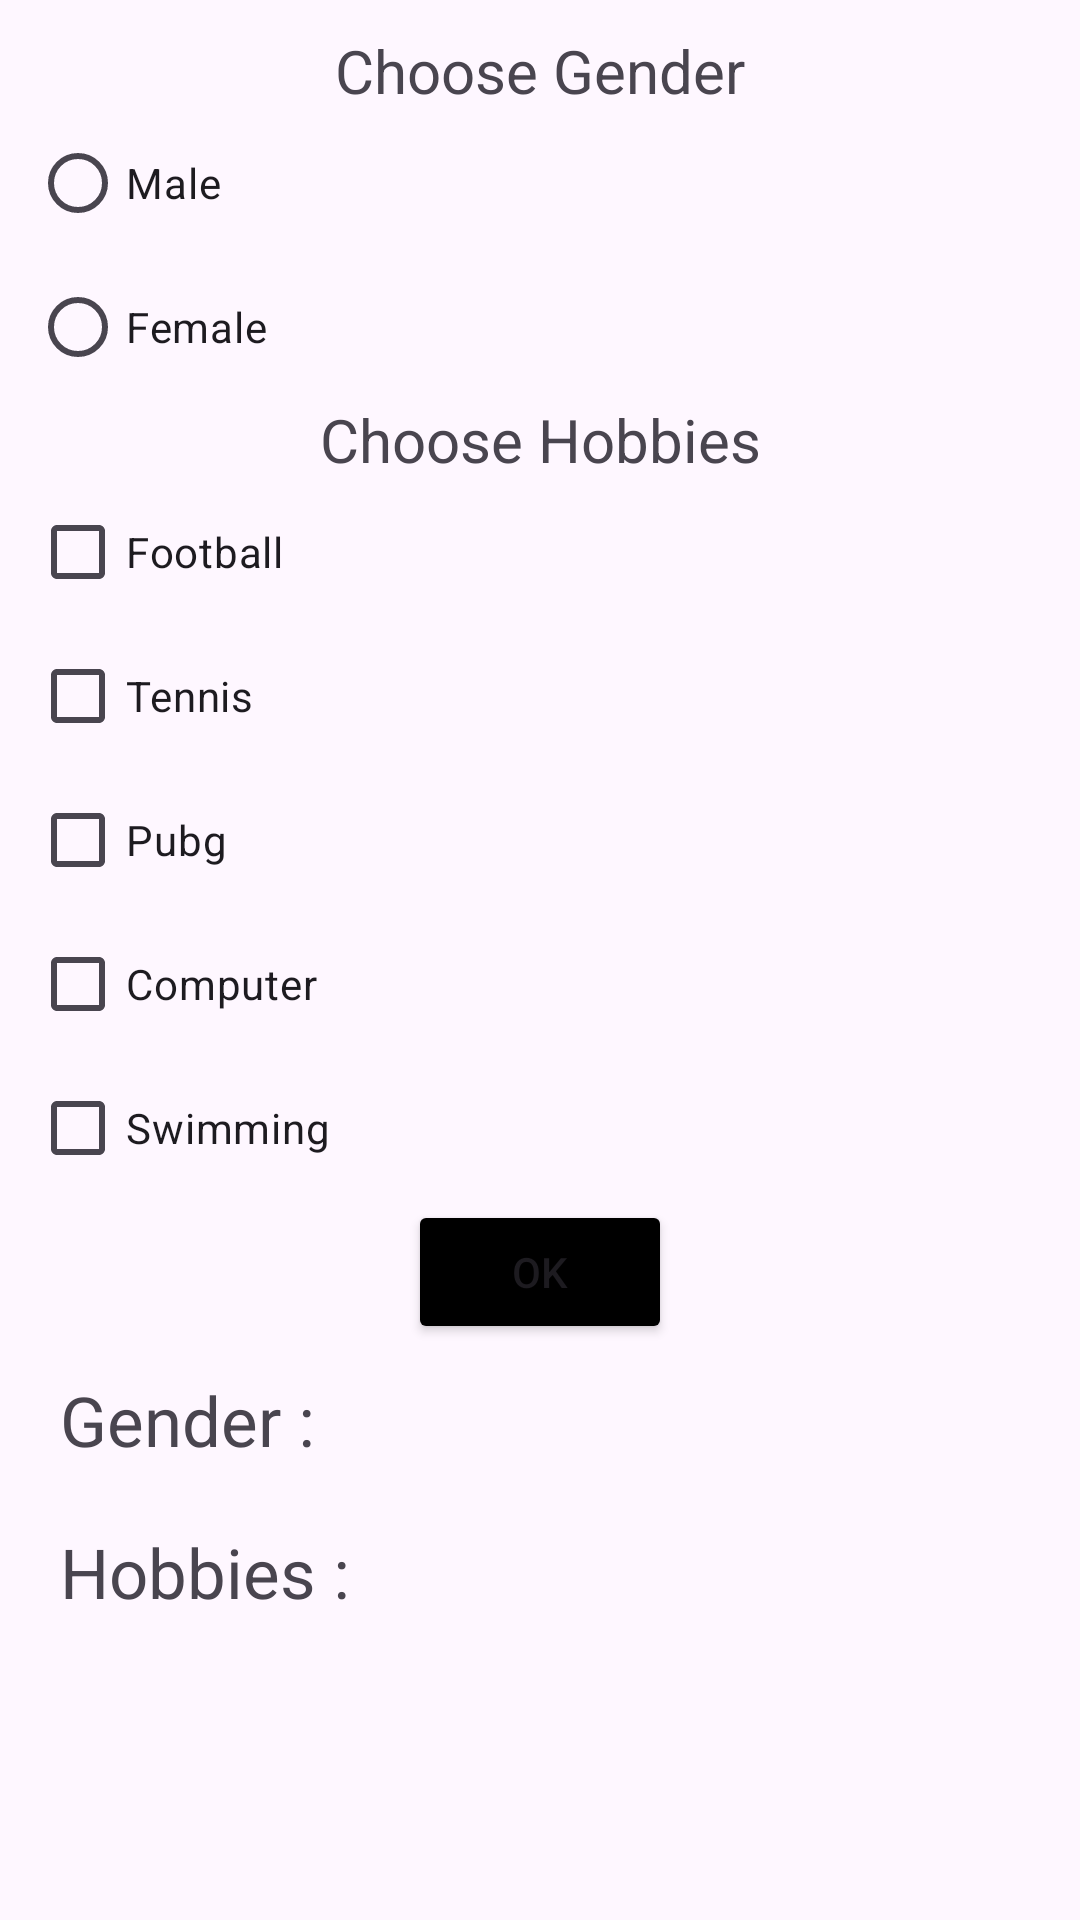

Reconstruct the res/layout file that produces this screen, plus the resources it refers to.
<!-- AndroidManifest.xml: application theme Theme.Application -->
<!-- res/layout/simpleui.xml -->
<?xml version="1.0" encoding="utf-8"?>
<LinearLayout xmlns:android="http://schemas.android.com/apk/res/android"
    android:orientation="vertical"
    android:layout_width="match_parent"
    android:padding="10dp"
    android:layout_height="match_parent">

    <TextView
        android:layout_width="match_parent"
        android:layout_height="wrap_content"
        android:gravity="center"
        android:text="Choose Gender"
        android:textSize="20sp" />

    <RadioGroup
        android:layout_width="match_parent"
        android:layout_height="wrap_content"/>

    <RadioButton
        android:layout_width="wrap_content"
        android:id="@+id/male"
        android:layout_height="wrap_content"
        android:text="Male"/>

    <RadioButton
        android:layout_width="wrap_content"
        android:id="@+id/female"
        android:layout_height="wrap_content"
        android:text="Female">


    </RadioButton>

    <TextView
        android:layout_width="match_parent"
        android:layout_height="wrap_content"
        android:text="Choose Hobbies"
        android:textSize="20sp"
        android:gravity="center"/>

    <CheckBox
        android:layout_width="wrap_content"
        android:id="@+id/chekfutbol"
        android:layout_height="wrap_content"
        android:text="Football"/>
    <CheckBox
        android:layout_width="wrap_content"
        android:id="@+id/chektenis"
        android:layout_height="wrap_content"
        android:text="Tennis"/>
    <CheckBox
        android:layout_width="wrap_content"
        android:id="@+id/chekpubg"
        android:layout_height="wrap_content"
        android:text="Pubg"/>
    <CheckBox
        android:layout_width="wrap_content"
        android:id="@+id/chekcomputer"
        android:layout_height="wrap_content"
        android:text="Computer"/>
    <CheckBox
        android:layout_width="wrap_content"
        android:id="@+id/chekswim"
        android:layout_height="wrap_content"
        android:text="Swimming"/>
    <Button
        android:layout_width="wrap_content"
        android:layout_height="wrap_content"
        android:text="OK"
        android:id="@+id/ok"
        android:layout_gravity="center"
        android:backgroundTint="@color/black"/>

    <TextView
        android:layout_width="wrap_content"
        android:layout_height="wrap_content"
        android:text="Gender :"
        android:id="@+id/gender"
        android:layout_margin="10dp"
        android:textSize="23sp"/>

    <TextView
        android:layout_width="wrap_content"
        android:layout_height="wrap_content"
        android:text="Hobbies :"
        android:id="@+id/hobbiy"
        android:layout_margin="10dp"
        android:textSize="23sp"/>
</LinearLayout>
<!-- resources referenced by this layout -->
<resources>
  <color name="black">#FF000000</color>
  <style name="Theme.Application" parent="Base.Theme.Application" />
  <style name="Base.Theme.Application" parent="Theme.Material3.DayNight">
          
          
      </style>
</resources>
